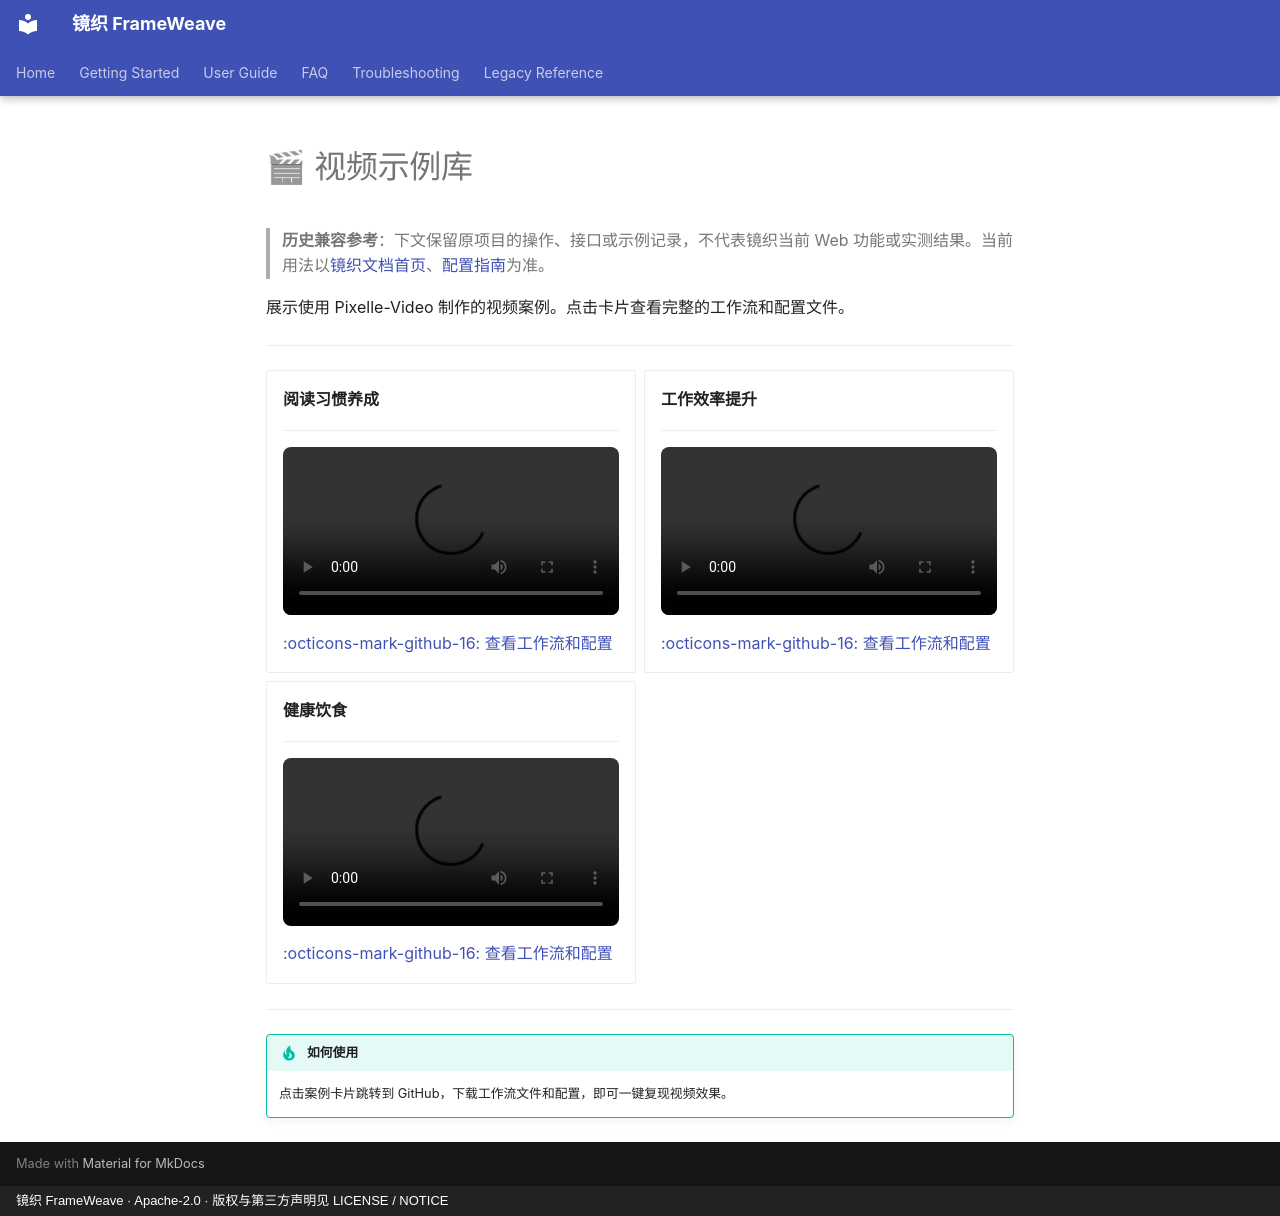

repository: WXJJ0520/FrameWeave · page: zh/gallery/index.html · generator: mkdocs · copyright: 镜织 FrameWeave · Apache-2.0 · 版权与第三方声明见 LICENSE / NOTICE

# 🎬 视频示例库

<!-- Preserve historical content and attribution; current usage is documented separately. -->

> **历史兼容参考**：下文保留原项目的操作、接口或示例记录，不代表镜织当前 Web 功能或实测结果。当前用法以[镜织文档首页](../index.md)、[配置指南](../getting-started/configuration.md)为准。

展示使用 Pixelle-Video 制作的视频案例。点击卡片查看完整的工作流和配置文件。

---

<div class="grid cards" markdown>

-   **阅读习惯养成**

    ---

    <video controls width="100%" style="border-radius: 8px;">
      <source src="https://your-oss-bucket.oss-cn-hangzhou.aliyuncs.com/pixelle-video/reading-habit/video.mp4" type="video/mp4">
    </video>
    
    [:octicons-mark-github-16: 查看工作流和配置](https://github.com/AIDC-AI/Pixelle-Video/tree/main/docs/gallery/reading-habit)

-   **工作效率提升**

    ---

    <video controls width="100%" style="border-radius: 8px;">
      <source src="https://your-oss-bucket.oss-cn-hangzhou.aliyuncs.com/pixelle-video/work-efficiency/video.mp4" type="video/mp4">
    </video>
    
    [:octicons-mark-github-16: 查看工作流和配置](https://github.com/AIDC-AI/Pixelle-Video/tree/main/docs/gallery/work-efficiency)

-   **健康饮食**

    ---

    <video controls width="100%" style="border-radius: 8px;">
      <source src="https://your-oss-bucket.oss-cn-hangzhou.aliyuncs.com/pixelle-video/healthy-diet/video.mp4" type="video/mp4">
    </video>
    
    [:octicons-mark-github-16: 查看工作流和配置](https://github.com/AIDC-AI/Pixelle-Video/tree/main/docs/gallery/healthy-diet)

</div>

---

!!! tip "如何使用"
    点击案例卡片跳转到 GitHub，下载工作流文件和配置，即可一键复现视频效果。
